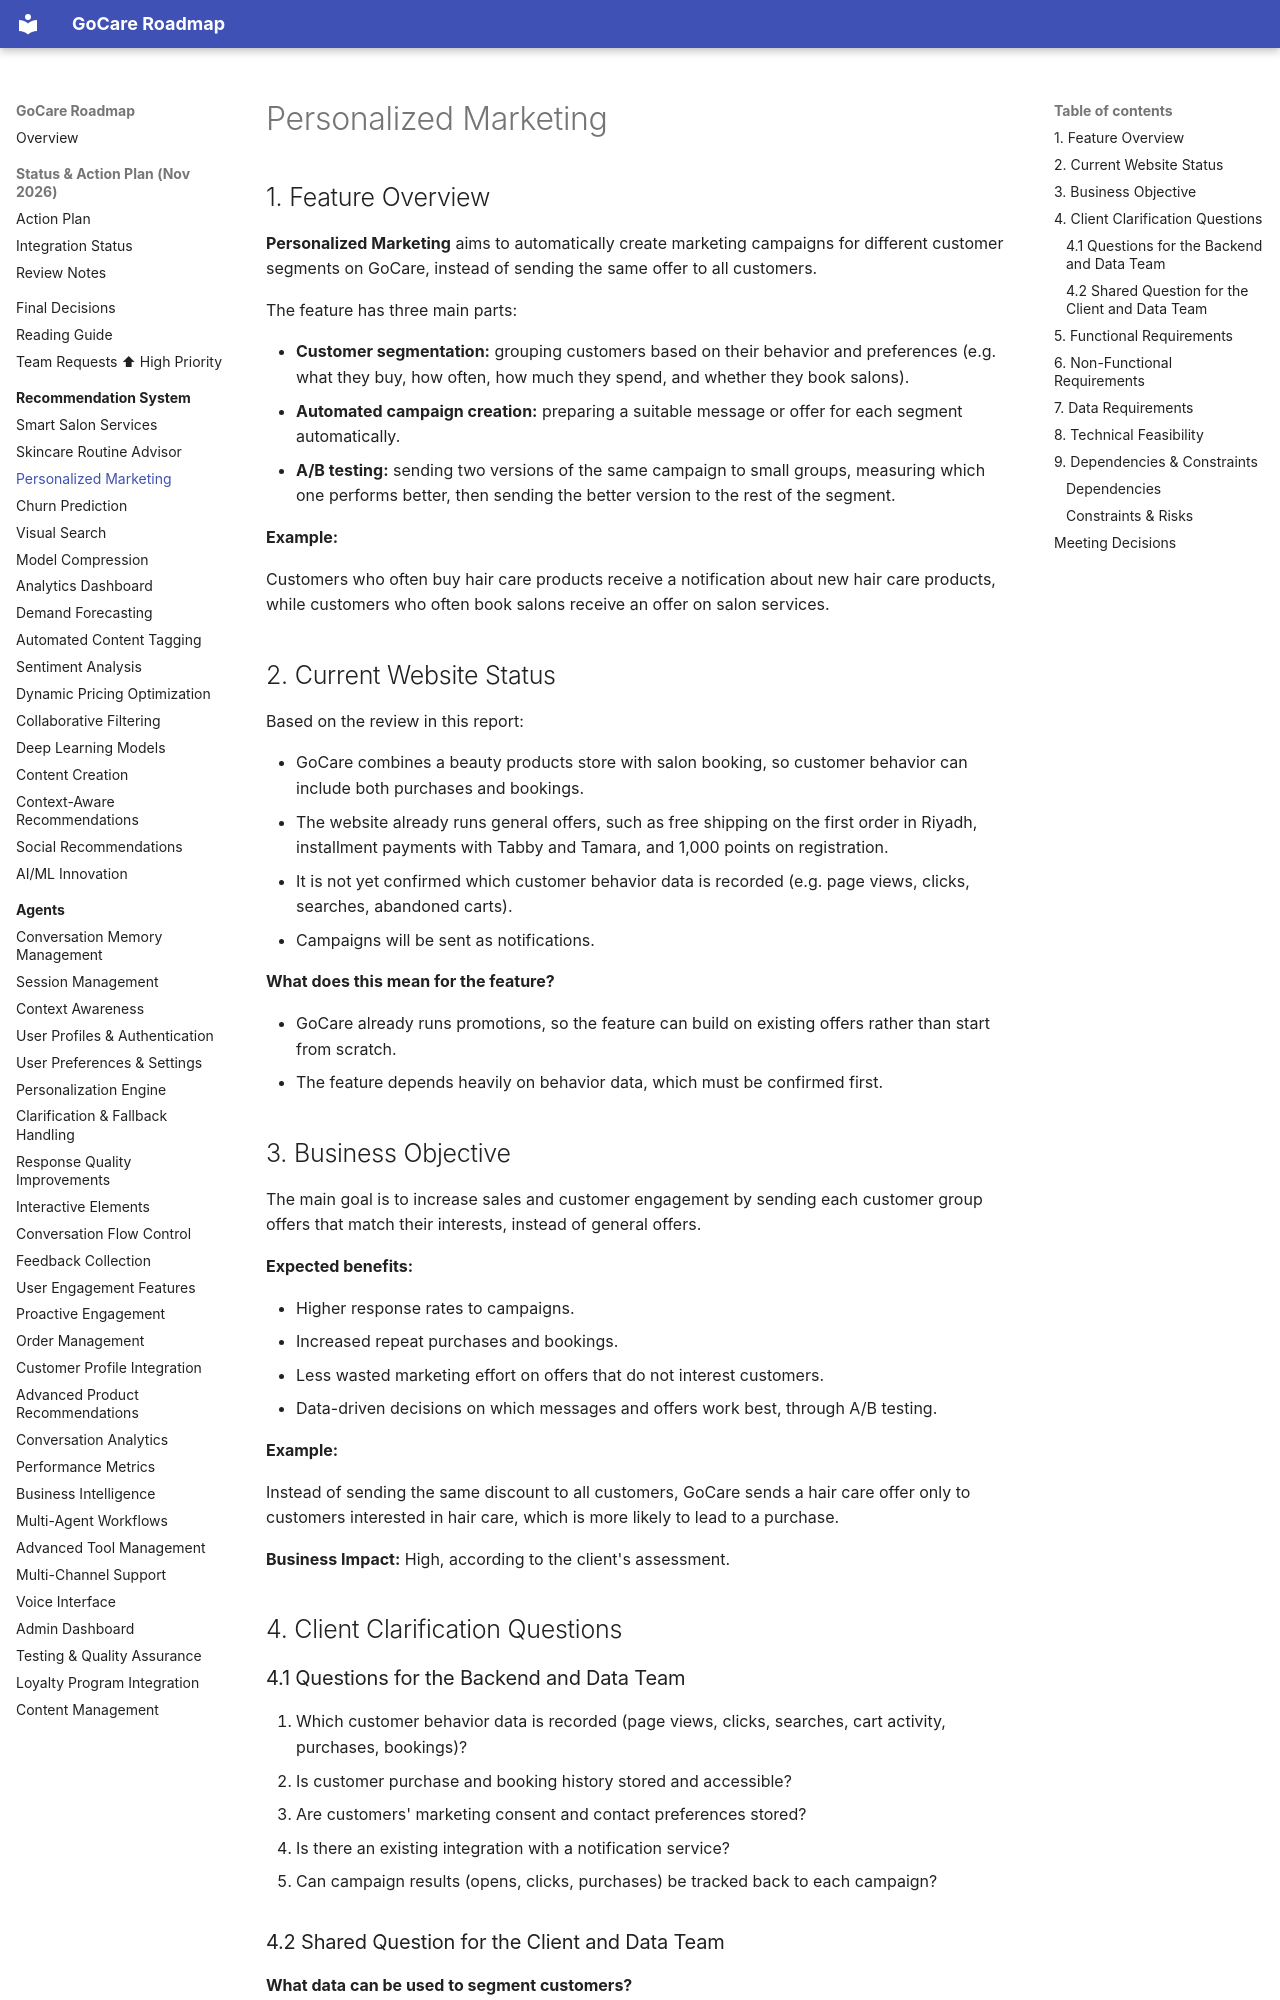

repository: kershrita/gocare-roadmap · page: recommendation/personalized-marketing/index.html · generator: mkdocs

# Personalized Marketing

## 1. Feature Overview

**Personalized Marketing** aims to automatically create marketing campaigns for different customer segments on GoCare, instead of sending the same offer to all customers.

The feature has three main parts:

- **Customer segmentation:** grouping customers based on their behavior and preferences (e.g. what they buy, how often, how much they spend, and whether they book salons).
- **Automated campaign creation:** preparing a suitable message or offer for each segment automatically.
- **A/B testing:** sending two versions of the same campaign to small groups, measuring which one performs better, then sending the better version to the rest of the segment.

**Example:**

Customers who often buy hair care products receive a notification about new hair care products, while customers who often book salons receive an offer on salon services.

## 2. Current Website Status

Based on the review in this report:

- GoCare combines a beauty products store with salon booking, so customer behavior can include both purchases and bookings.
- The website already runs general offers, such as free shipping on the first order in Riyadh, installment payments with Tabby and Tamara, and 1,000 points on registration.
- It is not yet confirmed which customer behavior data is recorded (e.g. page views, clicks, searches, abandoned carts).
- Campaigns will be sent as notifications.

**What does this mean for the feature?**

- GoCare already runs promotions, so the feature can build on existing offers rather than start from scratch.
- The feature depends heavily on behavior data, which must be confirmed first.

## 3. Business Objective

The main goal is to increase sales and customer engagement by sending each customer group offers that match their interests, instead of general offers.

**Expected benefits:**

- Higher response rates to campaigns.
- Increased repeat purchases and bookings.
- Less wasted marketing effort on offers that do not interest customers.
- Data-driven decisions on which messages and offers work best, through A/B testing.

**Example:**

Instead of sending the same discount to all customers, GoCare sends a hair care offer only to customers interested in hair care, which is more likely to lead to a purchase.

**Business Impact:** High, according to the client's assessment.

## 4. Client Clarification Questions

### 4.1 Questions for the Backend and Data Team

1.  Which customer behavior data is recorded (page views, clicks, searches, cart activity, purchases, bookings)?
2.  Is customer purchase and booking history stored and accessible?
3.  Are customers' marketing consent and contact preferences stored?
4.  Is there an existing integration with a notification service?
5.  Can campaign results (opens, clicks, purchases) be tracked back to each campaign?

### 4.2 Shared Question for the Client and Data Team

**What data can be used to segment customers?**

The client decides which customer attributes and behaviors should define segments, and the data team confirms which of them are actually recorded and can be used legally.
